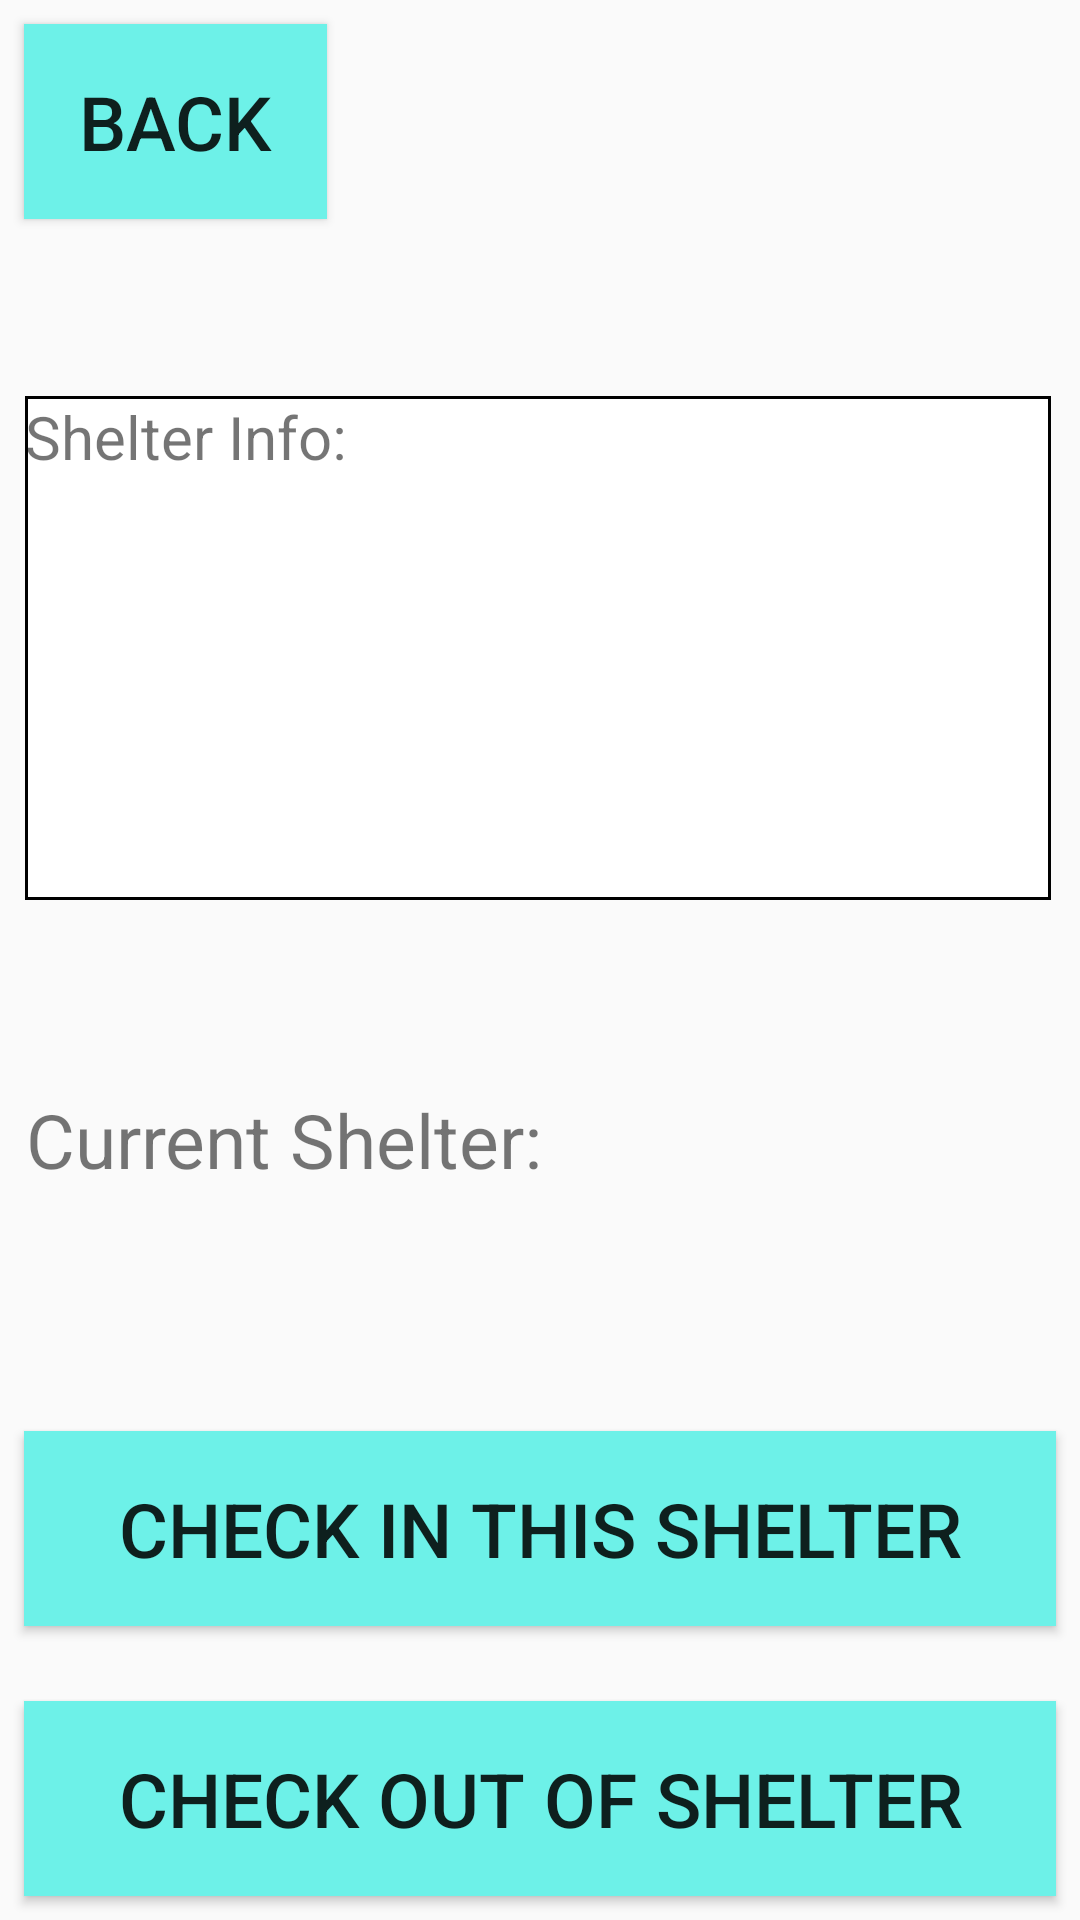

Write the Android layout XML for this screen, with the resource values it uses.
<!-- AndroidManifest.xml: application theme AppTheme -->
<!-- res/layout/activity_view_shelters.xml -->
<?xml version="1.0" encoding="utf-8"?>
<android.support.constraint.ConstraintLayout xmlns:android=
    "http://schemas.android.com/apk/res/android"
    xmlns:app="http://schemas.android.com/apk/res-auto"
    android:layout_width="match_parent"
    android:layout_height="match_parent">

    <TextView
        android:id="@+id/shelterInfoTextView"
        android:layout_width="342dp"
        android:layout_height="168dp"
        android:layout_marginBottom="8dp"
        android:layout_marginEnd="8dp"
        android:layout_marginStart="8dp"
        android:layout_marginTop="8dp"
        android:text="Shelter Info: "
        android:background="@drawable/back_spinner_content"
        android:textSize="20sp"
        app:layout_constraintBottom_toBottomOf="parent"
        app:layout_constraintEnd_toEndOf="parent"
        app:layout_constraintHorizontal_bias="0.162"
        app:layout_constraintStart_toStartOf="parent"
        app:layout_constraintTop_toTopOf="parent"
        app:layout_constraintVertical_bias="0.272" />

    <TextView
        android:id="@+id/textView_current"
        android:layout_width="333dp"
        android:layout_height="92dp"
        android:layout_marginBottom="8dp"
        android:layout_marginEnd="8dp"
        android:layout_marginStart="8dp"
        android:layout_marginTop="8dp"
        android:text="Current Shelter:"
        android:textSize="25sp"
        app:layout_constraintBottom_toBottomOf="parent"
        app:layout_constraintEnd_toEndOf="parent"
        app:layout_constraintHorizontal_bias="0.074"
        app:layout_constraintStart_toStartOf="parent"
        app:layout_constraintTop_toTopOf="parent"
        app:layout_constraintVertical_bias="0.667" />

    <ImageView
        android:id="@+id/imageView3"
        android:layout_width="59dp"
        android:layout_height="80dp"
        android:layout_marginBottom="8dp"
        android:layout_marginEnd="8dp"
        android:layout_marginStart="8dp"
        android:layout_marginTop="8dp"
        app:layout_constraintBottom_toBottomOf="parent"
        app:layout_constraintEnd_toEndOf="parent"
        app:layout_constraintHorizontal_bias="1.0"
        app:layout_constraintStart_toStartOf="parent"
        app:layout_constraintTop_toTopOf="parent"
        app:layout_constraintVertical_bias="0.0"
        app:srcCompat="@drawable/logo_small"
        android:contentDescription="Logo"/>

    <Button
        android:id="@+id/button_back"
        android:layout_width="101dp"
        android:layout_height="65dp"
        android:layout_marginBottom="8dp"
        android:layout_marginEnd="8dp"
        android:layout_marginStart="8dp"
        android:layout_marginTop="8dp"
        android:text="Back"
        android:background="@drawable/rectangle_button_blue"
        android:textSize="25sp"
        app:layout_constraintBottom_toBottomOf="parent"
        app:layout_constraintEnd_toEndOf="parent"
        app:layout_constraintHorizontal_bias="0.0"
        app:layout_constraintStart_toStartOf="parent"
        app:layout_constraintTop_toTopOf="parent"
        app:layout_constraintVertical_bias="0.0" />

    <Button
        android:id="@+id/button_checkIn"
        android:layout_width="344dp"
        android:layout_height="65dp"
        android:layout_marginBottom="8dp"
        android:layout_marginEnd="8dp"
        android:layout_marginStart="8dp"
        android:layout_marginTop="8dp"
        android:text="Check In This Shelter"
        android:background="@drawable/rectangle_button_blue"
        android:textSize="25sp"
        app:layout_constraintBottom_toBottomOf="parent"
        app:layout_constraintEnd_toEndOf="parent"
        app:layout_constraintStart_toStartOf="parent"
        app:layout_constraintTop_toTopOf="parent"
        app:layout_constraintVertical_bias="0.839" />

    <Button
        android:id="@+id/button_checkOut"
        android:layout_width="344dp"
        android:layout_height="65dp"
        android:layout_marginBottom="8dp"
        android:layout_marginEnd="8dp"
        android:layout_marginStart="8dp"
        android:layout_marginTop="8dp"
        android:text="Check out of Shelter"
        android:background="@drawable/rectangle_button_blue"
        android:textSize="25sp"
        app:layout_constraintBottom_toBottomOf="parent"
        app:layout_constraintEnd_toEndOf="parent"
        app:layout_constraintStart_toStartOf="parent"
        app:layout_constraintTop_toTopOf="parent"
        app:layout_constraintVertical_bias="1.0" />
</android.support.constraint.ConstraintLayout>
<!-- resources referenced by this layout -->
<resources>
  <!-- drawable back_spinner_content (drawable) -->
  <selector xmlns:android="http://schemas.android.com/apk/res/android">
      <item android:state_pressed="false">
          <shape xmlns:android="http://schemas.android.com/apk/res/android" android:shape=
              "rectangle" >
              <solid android:color="@android:color/white" />
              <stroke android:width="1dip" android:color="#000000"/>
          </shape>
      </item>
      <item android:state_pressed="true">
          <shape xmlns:android="http://schemas.android.com/apk/res/android" android:shape=
              "rectangle" >
              <solid android:color="@android:color/holo_blue_light" />
              <stroke android:width="1dip" android:color="#000000"/>
          </shape>
      </item>
  </selector>
  <!-- drawable logo_small: png bitmap (drawable, 26109 bytes) -->
  <!-- drawable rectangle_button_blue (drawable-v24) -->
  <?xml version="1.0" encoding="utf-8"?>
  <selector xmlns:android="http://schemas.android.com/apk/res/android">
      <item android:state_pressed="false">
          <shape android:shape="rectangle">
              <solid android:color="#6df1e8"/>
          </shape>
      </item>
      <item android:state_pressed="true">
          <shape android:shape="rectangle">
              <solid android:color="#099484"/>
          </shape>
      </item>
  </selector>
  <style name="AppTheme" parent="Theme.AppCompat.Light.DarkActionBar">
          
          <item name="colorPrimary">@color/colorPrimary</item>
          <item name="colorPrimaryDark">@color/colorPrimaryDark</item>
          <item name="colorAccent">@color/colorAccent</item>
      </style>
  <!-- not gathered from this repository: default colours our renderer supplied (Android Studio template values) -->
  <color name="colorPrimary">#FF6200EE</color>
  <color name="colorPrimaryDark">#FF3700B3</color>
  <color name="colorAccent">#FF03DAC5</color>
</resources>
